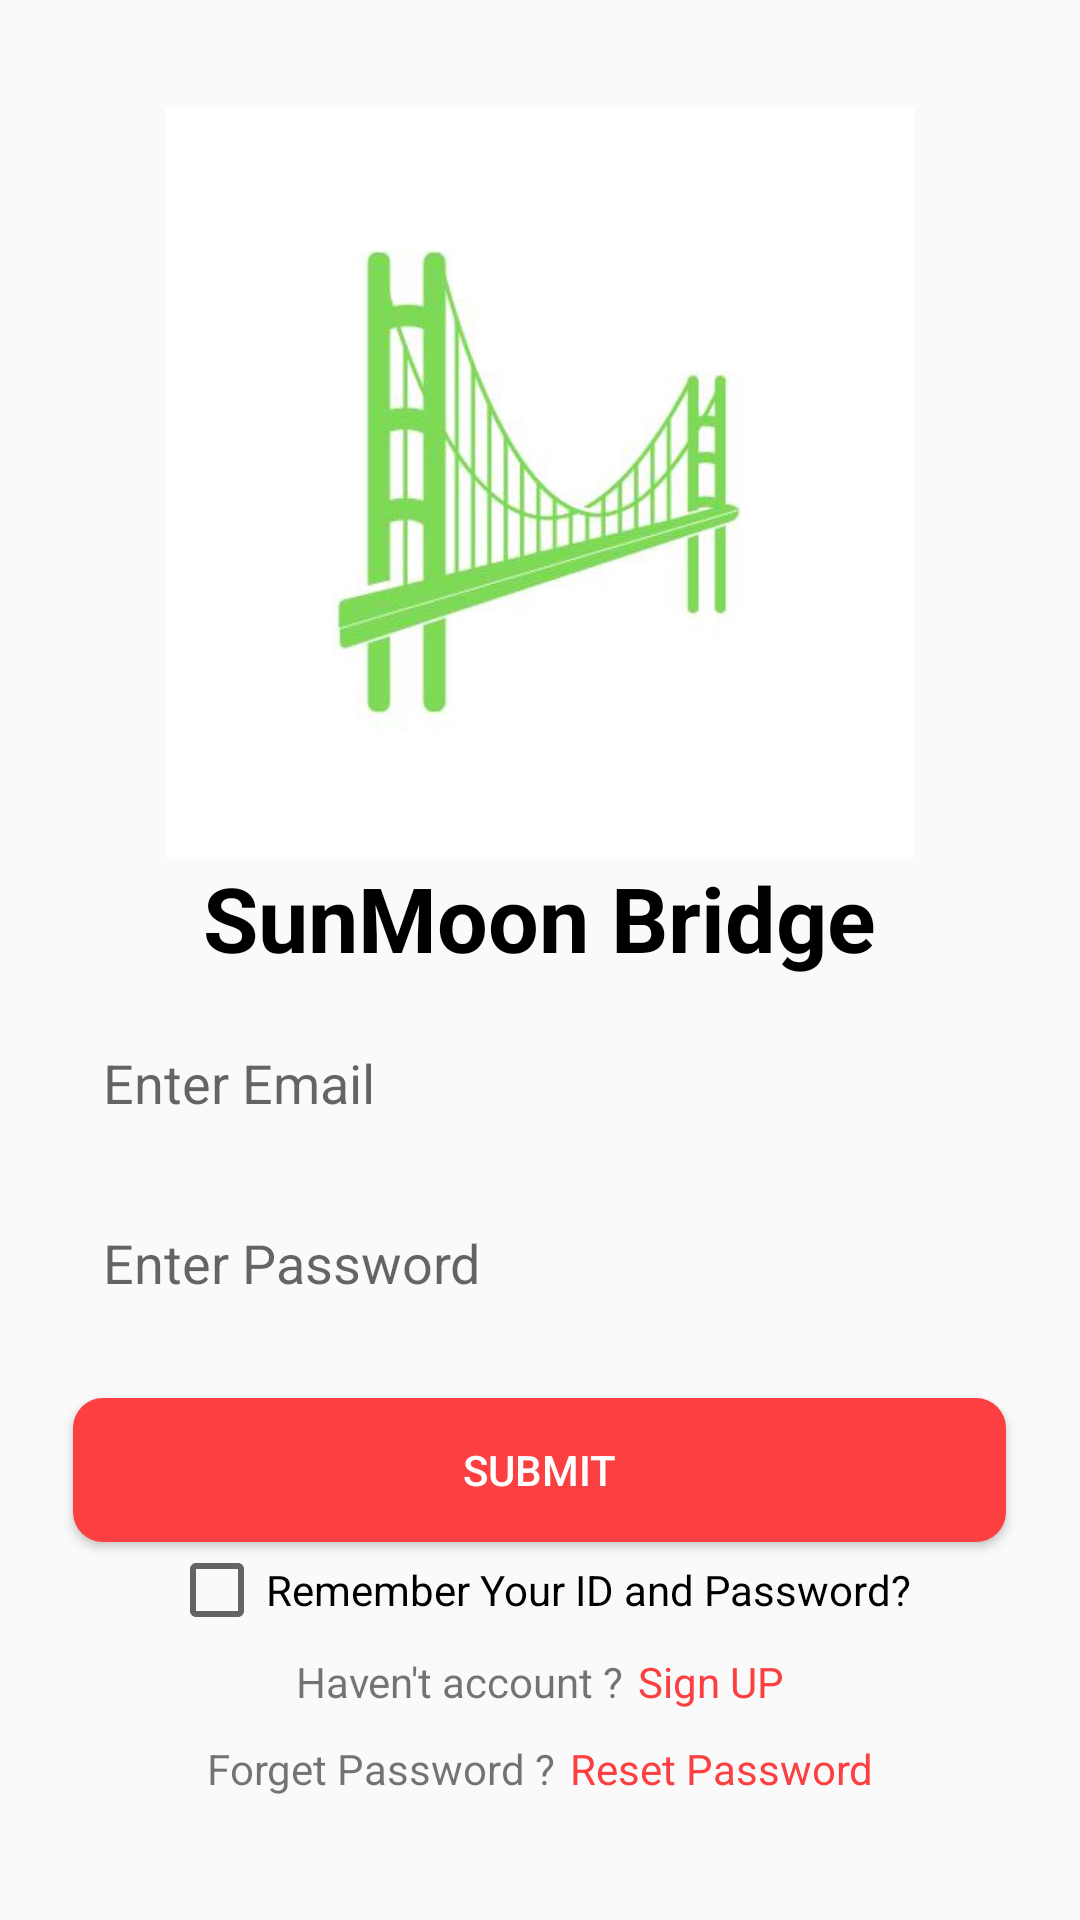

The Android layout XML behind this screen, and the referenced resources:
<!-- AndroidManifest.xml: application theme Theme.AppCompat.Light.NoActionBar -->
<!-- res/layout/login_activity.xml -->
<?xml version="1.0" encoding="utf-8"?>
<LinearLayout xmlns:android="http://schemas.android.com/apk/res/android"
    xmlns:app="http://schemas.android.com/apk/res-auto"
    xmlns:tools="http://schemas.android.com/tools"
    android:layout_width="match_parent"
    android:layout_height="match_parent"
    android:orientation="vertical"
    tools:context=".MainActivity">

    <LinearLayout
        android:layout_width="match_parent"
        android:layout_height="match_parent"
        android:layout_gravity="center"
        android:gravity="center"
        android:orientation="vertical">

        <ImageView
            android:id="@+id/imageView15"
            android:layout_width="253dp"
            android:layout_height="250dp"
            app:srcCompat="@drawable/sunmoonbridge" />

        <TextView
            android:id="@+id/textView7"
            android:layout_width="wrap_content"
            android:layout_height="wrap_content"
            android:paddingBottom="10dp"
            android:text="SunMoon Bridge"
            android:textColor="@color/black"
            android:textSize="30sp"
            android:textStyle="bold" />

        <EditText
            android:id="@+id/loginEmail"
            android:layout_width="311dp"
            android:layout_height="50dp"
            android:layout_gravity="center"
            android:autofillHints="no"
            android:background="@drawable/input_bg"
            android:elevation="50dp"
            android:hint="Enter Email"
            android:inputType="textEmailAddress"
            android:padding="10dp" />

        <EditText
            android:id="@+id/Loginpassword"
            android:layout_width="311dp"
            android:layout_height="50dp"
            android:layout_gravity="center"
            android:layout_marginTop="10dp"
            android:autofillHints="no"
            android:background="@drawable/input_bg"
            android:elevation="50dp"
            android:hint="Enter Password"
            android:inputType="textPassword"
            android:padding="10dp" />

        <Button
            android:id="@+id/submitButton"
            android:layout_width="311dp"
            android:layout_height="wrap_content"
            android:layout_gravity="center"
            android:layout_marginTop="20dp"
            android:background="@drawable/btn_bg"
            android:text="Submit"
            android:textColor="@color/white" />

        <LinearLayout
            android:layout_width="wrap_content"
            android:layout_height="wrap_content"
            android:layout_gravity="center"
            android:orientation="horizontal">

            <CheckBox
                android:id="@+id/checkBox"
                android:layout_width="wrap_content"
                android:layout_height="wrap_content"
                android:layout_weight="1"
                android:gravity="center"
                android:text="Remember Your ID and Password?" />
        </LinearLayout>

        <LinearLayout
            android:layout_width="match_parent"
            android:layout_height="wrap_content"
            android:layout_gravity="center"
            android:gravity="center"
            android:orientation="horizontal"
            android:paddingTop="5dp"
            android:paddingBottom="5dp">

            <TextView
                android:layout_width="wrap_content"
                android:layout_height="wrap_content"
                android:gravity="center"
                android:text="@string/haven_t_account" />

            <TextView
                android:id="@+id/singUpPage"
                android:layout_width="wrap_content"
                android:layout_height="match_parent"
                android:layout_marginStart="5dp"
                android:gravity="center"
                android:text="@string/sign_up"
                android:textColor="#FC4041"
                tools:ignore="RtlCompat" />

        </LinearLayout>

        <LinearLayout
            android:layout_width="match_parent"
            android:layout_height="wrap_content"
            android:layout_gravity="center"
            android:gravity="center"
            android:orientation="horizontal"
            android:paddingTop="5dp"
            android:paddingBottom="5dp">

            <TextView
                android:layout_width="wrap_content"
                android:layout_height="match_parent"
                android:gravity="center"
                android:text="@string/forget_pass" />

            <TextView
                android:id="@+id/tv_reset_ps"
                android:layout_width="wrap_content"
                android:layout_height="wrap_content"
                android:layout_marginStart="5dp"
                android:gravity="center"
                android:text="Reset Password"
                android:textColor="#FC4041"
                tools:ignore="RtlCompat" />

        </LinearLayout>

    </LinearLayout>
</LinearLayout>
<!-- resources referenced by this layout -->
<resources>
  <color name="black">#FF000000</color>
  <color name="white">#FFFFFFFF</color>
  <!-- drawable btn_bg (drawable-v24) -->
  <?xml version="1.0" encoding="utf-8"?>
  <shape xmlns:android="http://schemas.android.com/apk/res/android">
      <corners android:radius="10dp"/>
      <solid android:color="#FC4041"/>
  </shape>
  <!-- drawable sunmoonbridge: jpg bitmap (drawable-v24, 14049 bytes) -->
  <string name="forget_pass" translatable="false">Forget Password ?</string>
  <string name="haven_t_account" translatable="false">Haven\'t account ?</string>
  <string name="sign_up" translatable="false">Sign UP</string>
</resources>
